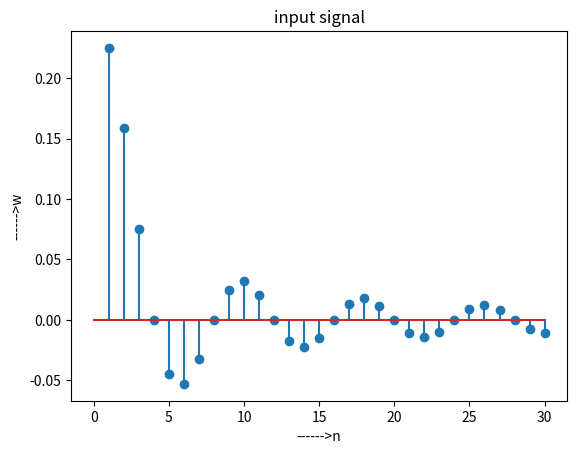

Write the Python code that produced this figure.
import numpy as np
import matplotlib.pyplot as plt
h=[]
for n in range(0,31):
	x=np.sin(np.pi/4*n)/(np.pi*n)
	h=np.append(h,x)
plt.stem(h)
plt.title("input signal")
plt.xlabel("------>n")
plt.ylabel("------>w")
plt.show()
